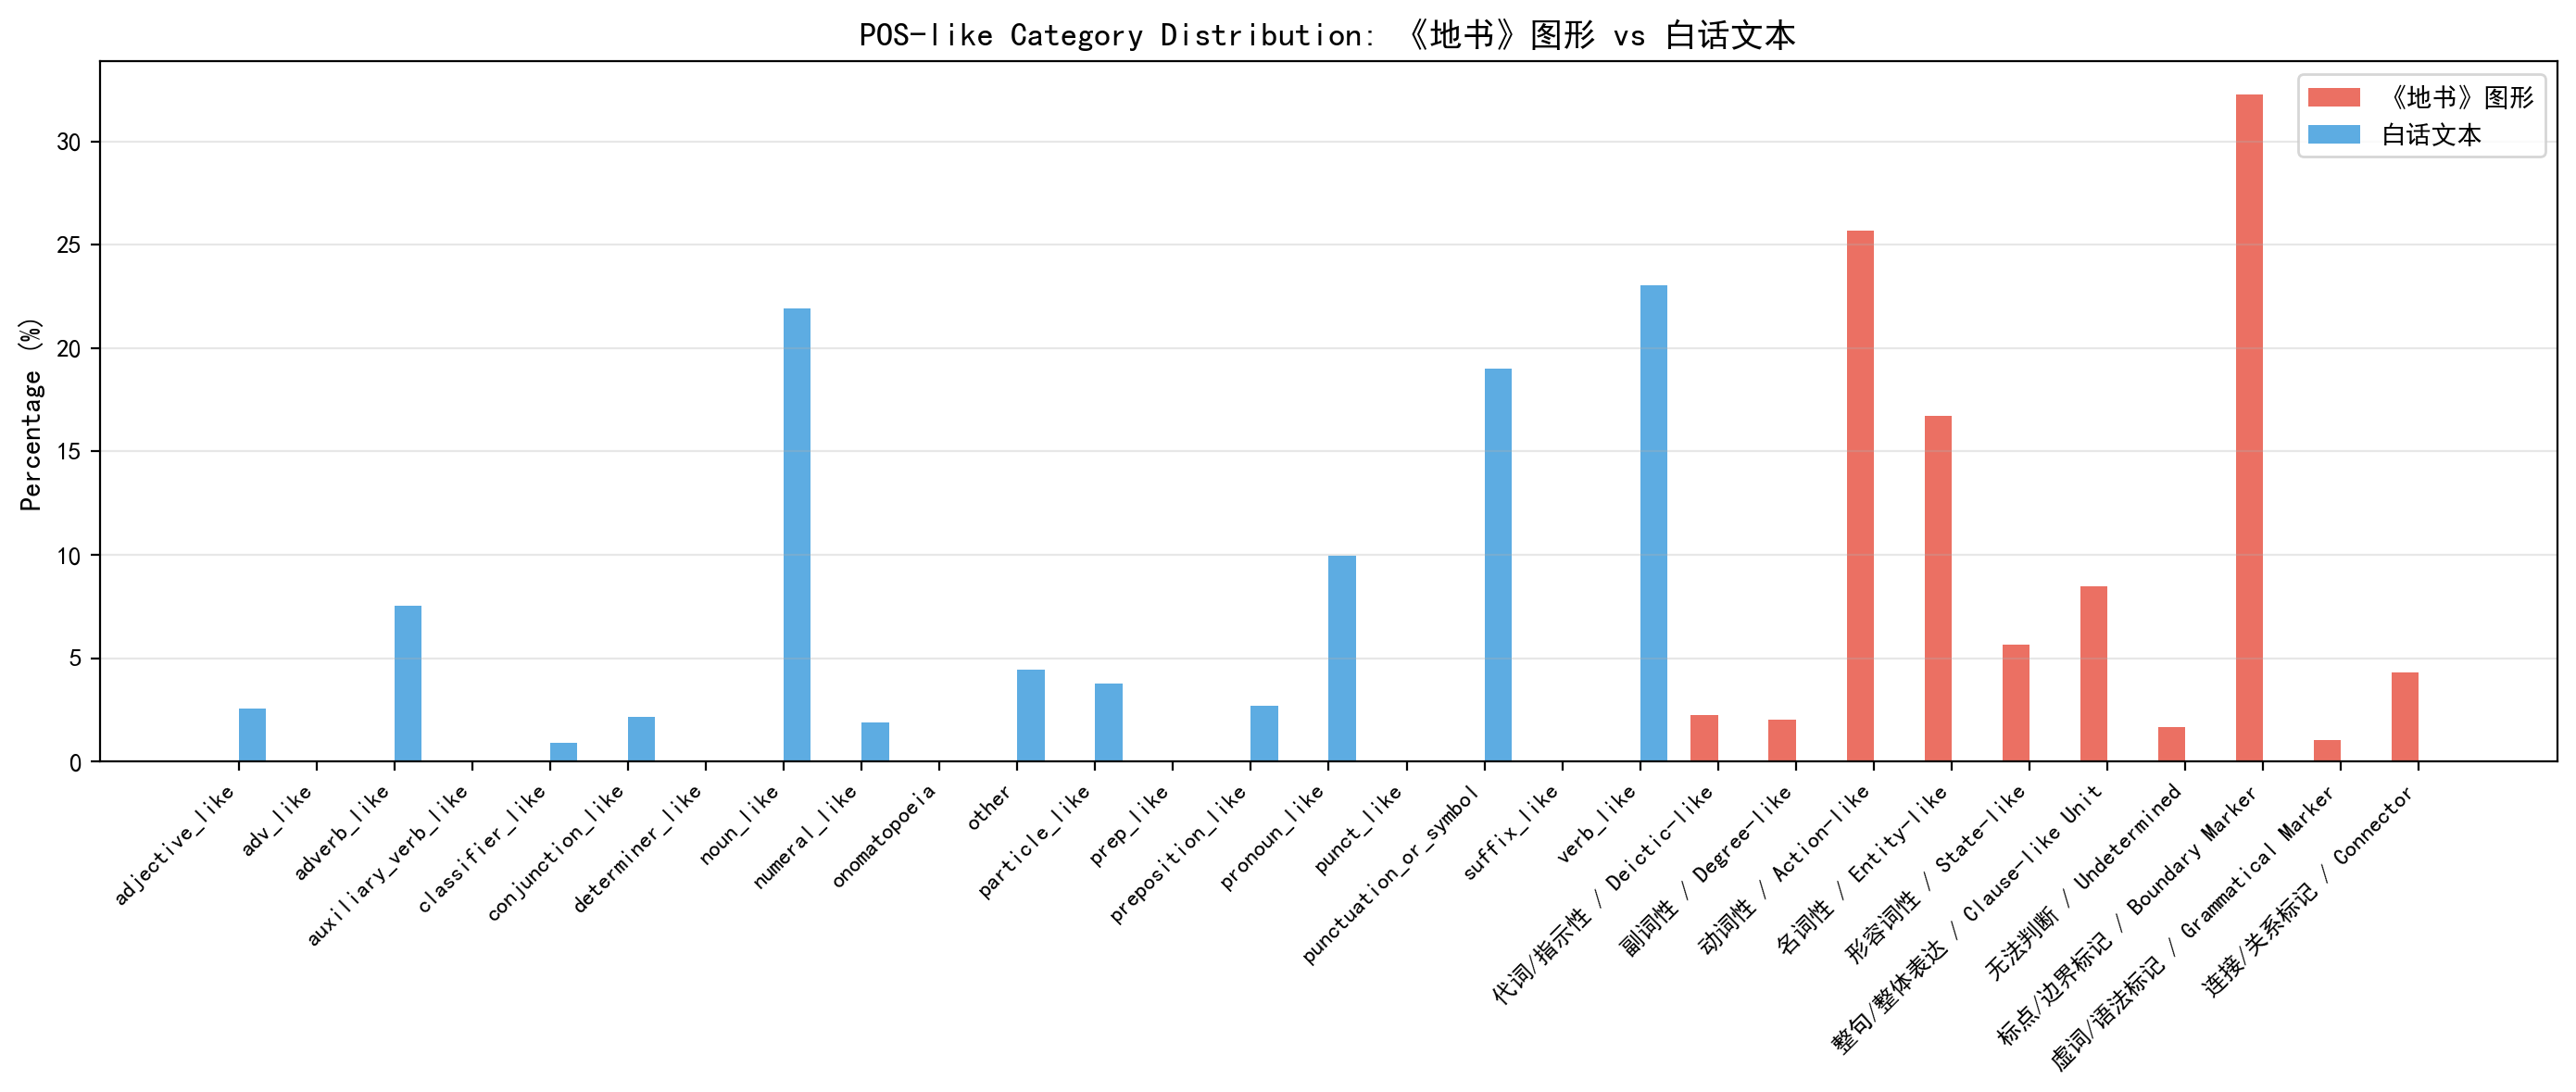

The data file committed next to this chart (first rows):
label, dishu_count, baihua_count, dishu_pct, baihua_pct
adjective_like, 0, 161, 0.0, 2.553
adv_like, 0, 1, 0.0, 0.01586
adverb_like, 0, 474, 0.0, 7.517
auxiliary_verb_like, 0, 1, 0.0, 0.01586
classifier_like, 0, 57, 0.0, 0.9039
conjunction_like, 0, 137, 0.0, 2.173
determiner_like, 0, 2, 0.0, 0.03172
noun_like, 0, 1383, 0.0, 21.93
numeral_like, 0, 118, 0.0, 1.871
onomatopoeia, 0, 1, 0.0, 0.01586
other, 0, 279, 0.0, 4.424
particle_like, 0, 238, 0.0, 3.774
prep_like, 0, 1, 0.0, 0.01586
preposition_like, 0, 171, 0.0, 2.712
pronoun_like, 0, 628, 0.0, 9.959
punct_like, 0, 3, 0.0, 0.04757
punctuation_or_symbol, 0, 1198, 0.0, 19
suffix_like, 0, 1, 0.0, 0.01586
verb_like, 0, 1452, 0.0, 23.03
代词/指示性 / Deictic-like, 150, 0, 2.229, 0.0
副词性 / Degree-like, 137, 0, 2.036, 0.0
动词性 / Action-like, 1727, 0, 25.67, 0.0
名词性 / Entity-like, 1124, 0, 16.71, 0.0
形容词性 / State-like, 380, 0, 5.648, 0.0
整句/整体表达 / Clause-like Unit, 569, 0, 8.457, 0.0
无法判断 / Undetermined, 111, 0, 1.65, 0.0
标点/边界标记 / Boundary Marker, 2170, 0, 32.25, 0.0
虚词/语法标记 / Grammatical Marker, 69, 0, 1.026, 0.0
连接/关系标记 / Connector, 291, 0, 4.325, 0.0
